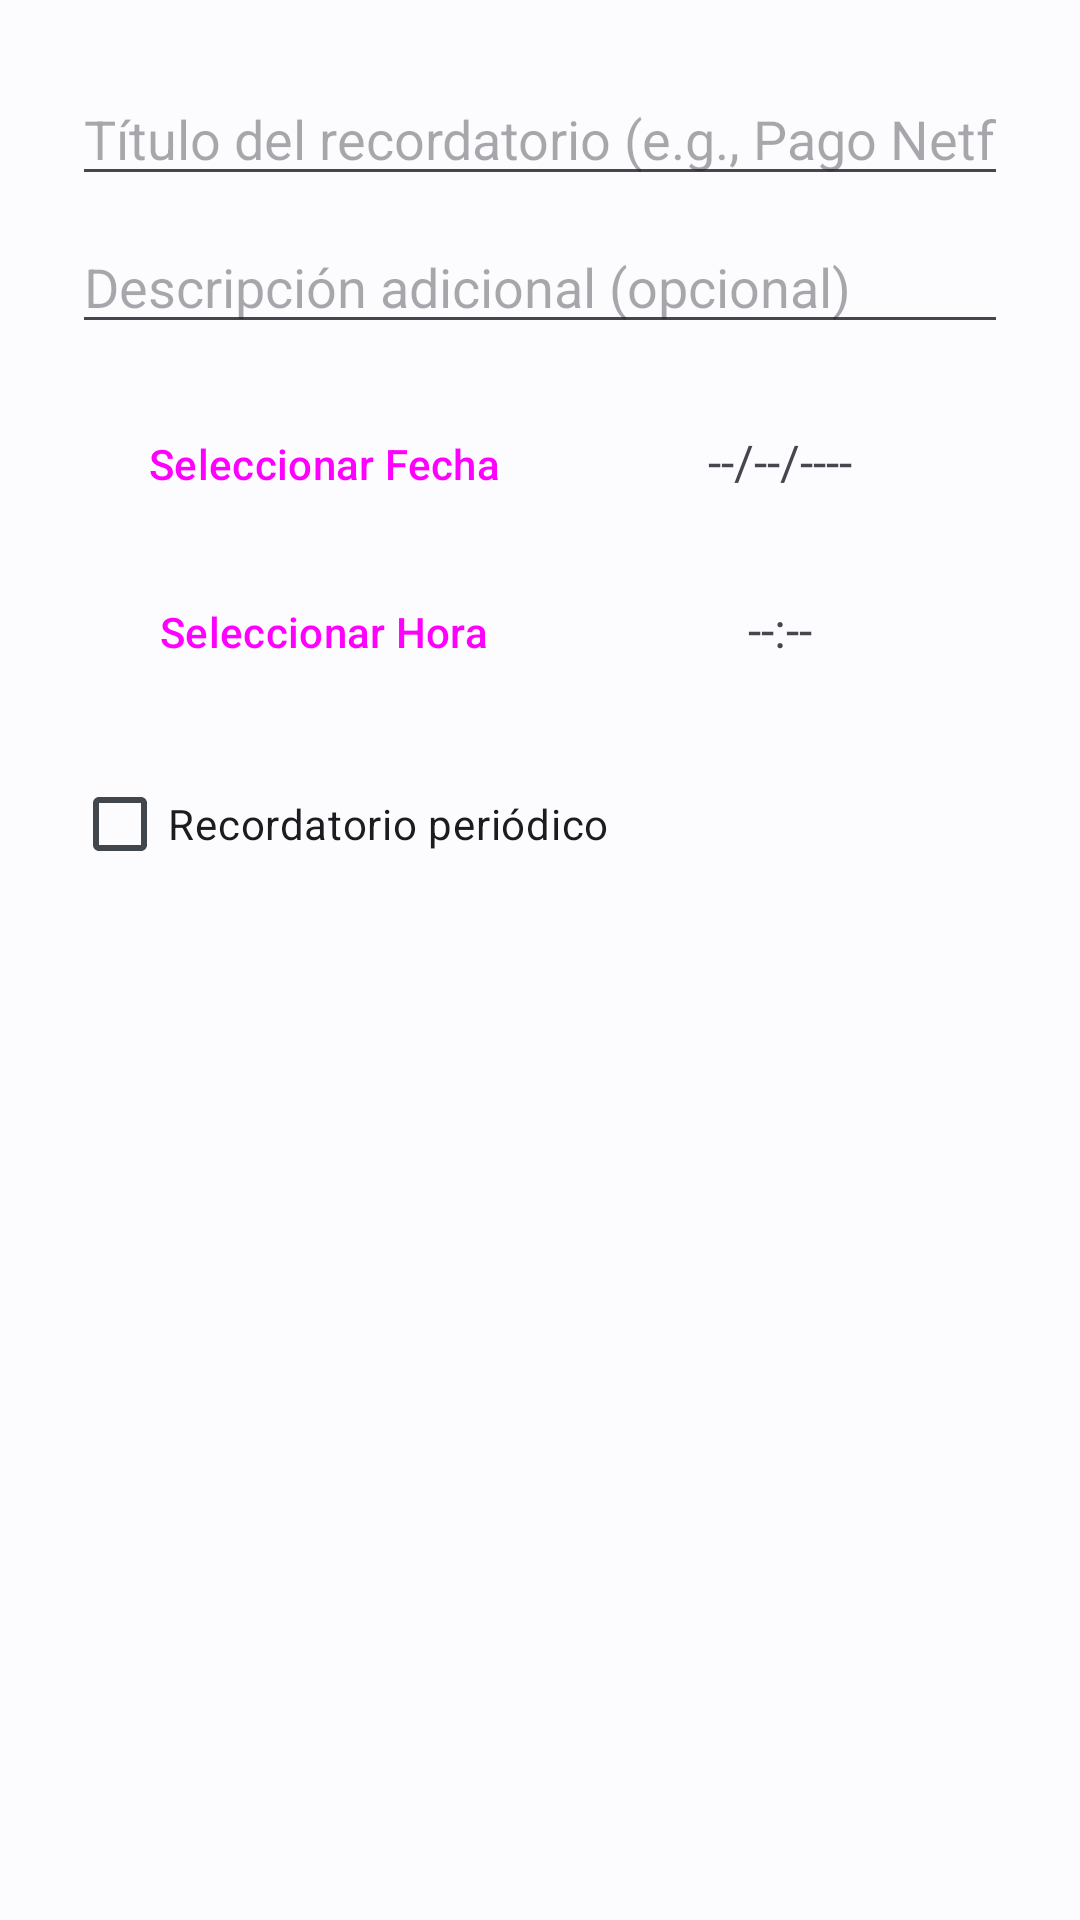

Here is an Android app screen rendered from its layout file. Give the layout XML and the strings, colors and styles it references.
<!-- AndroidManifest.xml: application theme Theme.Oniria -->
<!-- res/layout/dialog_add_reminder.xml -->
<?xml version="1.0" encoding="utf-8"?>
<LinearLayout xmlns:android="http://schemas.android.com/apk/res/android"
    android:layout_width="match_parent"
    android:layout_height="wrap_content"
    android:orientation="vertical"
    android:padding="24dp">

    <EditText
        android:id="@+id/et_dialog_reminder_title"
        android:layout_width="match_parent"
        android:layout_height="wrap_content"
        android:hint="Título del recordatorio (e.g., Pago Netflix)"
        android:inputType="textCapWords" />

    <EditText
        android:id="@+id/et_dialog_reminder_content"
        android:layout_width="match_parent"
        android:layout_height="wrap_content"
        android:layout_marginTop="8dp"
        android:hint="Descripción adicional (opcional)"
        android:inputType="textCapSentences" />

    <LinearLayout
        android:layout_width="match_parent"
        android:layout_height="wrap_content"
        android:layout_marginTop="16dp"
        android:orientation="horizontal">

        <Button
            android:id="@+id/btn_dialog_select_date"
            style="?android:attr/buttonBarButtonStyle"
            android:layout_width="0dp"
            android:layout_height="wrap_content"
            android:layout_weight="1"
            android:text="Seleccionar Fecha" />

        <TextView
            android:id="@+id/tv_dialog_selected_date"
            android:layout_width="0dp"
            android:layout_height="wrap_content"
            android:layout_weight="1"
            android:gravity="center"
            android:padding="8dp"
            android:text="--/--/----"
            android:textSize="16sp" />
    </LinearLayout>

    <LinearLayout
        android:layout_width="match_parent"
        android:layout_height="wrap_content"
        android:layout_marginTop="8dp"
        android:orientation="horizontal">

        <Button
            android:id="@+id/btn_dialog_select_time"
            style="?android:attr/buttonBarButtonStyle"
            android:layout_width="0dp"
            android:layout_height="wrap_content"
            android:layout_weight="1"
            android:text="Seleccionar Hora" />

        <TextView
            android:id="@+id/tv_dialog_selected_time"
            android:layout_width="0dp"
            android:layout_height="wrap_content"
            android:layout_weight="1"
            android:gravity="center"
            android:padding="8dp"
            android:text="--:--"
            android:textSize="16sp" />
    </LinearLayout>

    <CheckBox
        android:id="@+id/cb_dialog_is_periodic"
        android:layout_width="wrap_content"
        android:layout_height="wrap_content"
        android:layout_marginTop="16dp"
        android:text="Recordatorio periódico" />

    <Spinner
        android:id="@+id/spinner_dialog_periodicity"
        android:layout_width="match_parent"
        android:layout_height="wrap_content"
        android:layout_marginTop="8dp"
        android:visibility="gone" />

</LinearLayout>
<!-- resources referenced by this layout -->
<resources>
  <style name="Theme.Oniria" parent="Base.Theme.Oniria" />
  <style name="Base.Theme.Oniria" parent="Theme.Material3.Light.NoActionBar">
          
          <item name="colorPrimary">@color/md_theme_primary</item>
          <item name="colorOnPrimary">@color/md_theme_onPrimary</item>
          <item name="colorPrimaryContainer">@color/md_theme_primaryContainer</item>
          <item name="colorOnPrimaryContainer">@color/md_theme_onPrimaryContainer</item>
  
          
          <item name="colorSecondary">@color/md_theme_secondary</item>
          <item name="colorOnSecondary">@color/md_theme_onSecondary</item>
          <item name="colorSecondaryContainer">@color/md_theme_secondaryContainer</item>
          <item name="colorOnSecondaryContainer">@color/md_theme_onSecondaryContainer</item>
  
          
          <item name="colorTertiary">@color/md_theme_tertiary</item>
          <item name="colorOnTertiary">@color/md_theme_onTertiary</item>
          <item name="colorTertiaryContainer">@color/md_theme_tertiaryContainer</item>
          <item name="colorOnTertiaryContainer">@color/md_theme_onTertiaryContainer</item>
  
          
          <item name="colorError">@color/md_theme_error</item>
          <item name="colorOnError">@color/md_theme_onError</item>
  
          
          <item name="android:colorBackground">@color/md_theme_background</item>
          <item name="colorOnBackground">@color/md_theme_onBackground</item>
          <item name="colorSurface">@color/md_theme_surface</item>
          <item name="colorOnSurface">@color/md_theme_onSurface</item>
          <item name="colorSurfaceVariant">@color/md_theme_surfaceVariant</item>
          <item name="colorOnSurfaceVariant">@color/md_theme_onSurfaceVariant</item>
  
          
          <item name="colorOutline">@color/md_theme_outline</item>
  
          
          <item name="android:statusBarColor">@color/md_theme_primary</item>
      </style>
  <color name="md_theme_primary">#005B96</color>
  <color name="md_theme_onPrimary">#FFFFFF</color>
  <color name="md_theme_primaryContainer">#C7E7FF</color>
  <color name="md_theme_onPrimaryContainer">#001D31</color>
  <color name="md_theme_secondary">#4F616E</color>
  <color name="md_theme_onSecondary">#FFFFFF</color>
  <color name="md_theme_secondaryContainer">#D2E5F5</color>
  <color name="md_theme_onSecondaryContainer">#0B1E29</color>
  <color name="md_theme_tertiary">#635A7D</color>
  <color name="md_theme_onTertiary">#FFFFFF</color>
  <color name="md_theme_tertiaryContainer">#E9DDFF</color>
  <color name="md_theme_onTertiaryContainer">#1F1836</color>
  <color name="md_theme_error">#BA1A1A</color>
  <color name="md_theme_onError">#FFFFFF</color>
  <color name="md_theme_background">#FCFCFF</color>
  <color name="md_theme_onBackground">#1A1C1E</color>
  <color name="md_theme_surface">#FCFCFF</color>
  <color name="md_theme_onSurface">#1A1C1E</color>
  <color name="md_theme_surfaceVariant">#DEE3EA</color>
  <color name="md_theme_onSurfaceVariant">#41474D</color>
  <color name="md_theme_outline">#72787E</color>
</resources>
